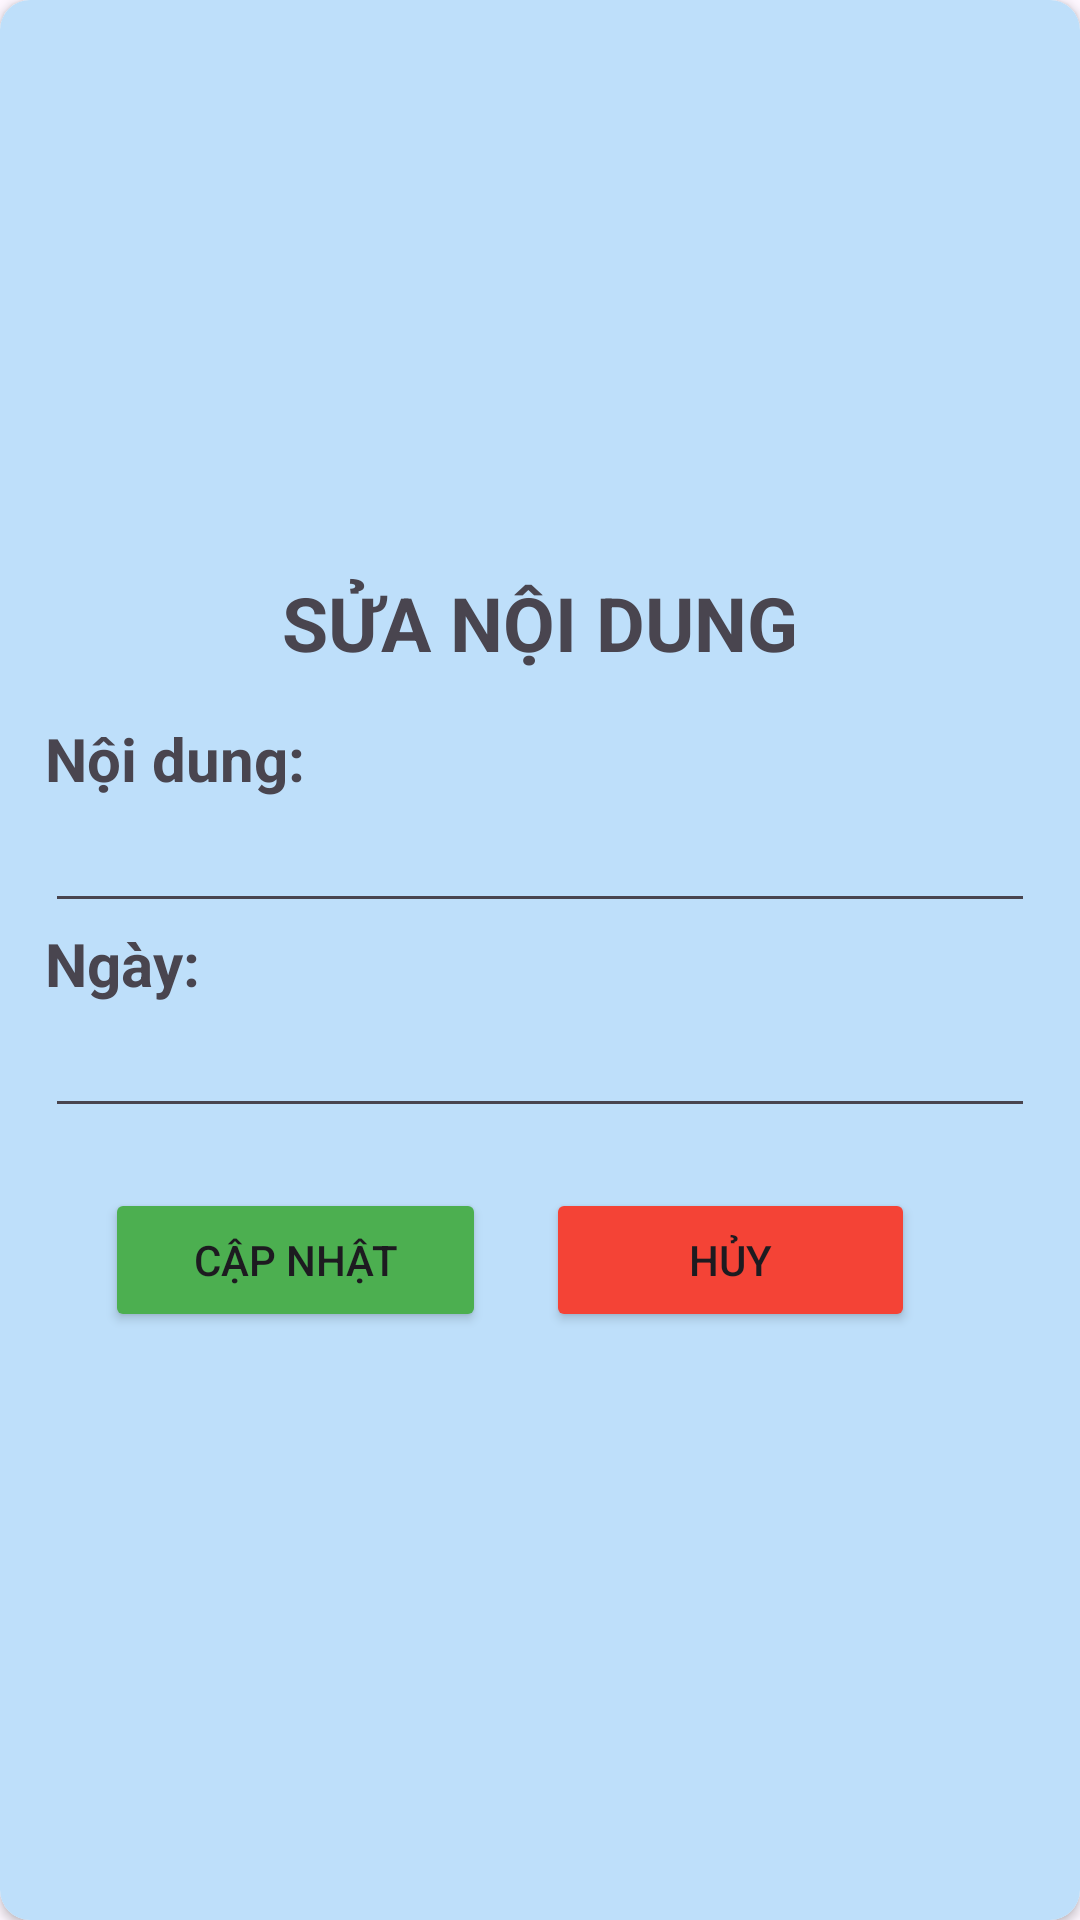

Layout XML and referenced resources for this Android screen:
<!-- AndroidManifest.xml: application theme Theme.ASM_PH51505 -->
<!-- res/layout/dialog_update.xml -->
<?xml version="1.0" encoding="utf-8"?>
<androidx.cardview.widget.CardView xmlns:android="http://schemas.android.com/apk/res/android"
    android:layout_width="match_parent"
    android:layout_height="wrap_content"
    xmlns:app="http://schemas.android.com/apk/res-auto"
    app:cardCornerRadius="10dp">

    <LinearLayout
        android:layout_width="match_parent"
        android:layout_height="match_parent"
        android:background="#BEDFFA"
        android:layout_gravity="center"
        android:gravity="center"
        android:padding="15dp"
        android:orientation="vertical">

        <TextView
            android:layout_width="wrap_content"
            android:layout_height="wrap_content"
            android:padding="15dp"
            android:text="SỬA NỘI DUNG"
            android:textStyle="bold"
            android:textSize="25sp"/>

        <LinearLayout
            android:layout_width="match_parent"
            android:layout_height="wrap_content"
            android:orientation="vertical">

            <TextView
                android:layout_width="wrap_content"
                android:layout_height="wrap_content"
                android:text="Nội dung:"
                android:textSize="20sp"
                android:textStyle="bold" />
            <EditText
                android:id="@+id/edtContent1"
                android:layout_width="match_parent"
                android:layout_height="wrap_content"/>

            <TextView
                android:layout_width="wrap_content"
                android:layout_height="wrap_content"
                android:text="Ngày:"
                android:textSize="20sp"
                android:textStyle="bold"/>
            <EditText
                android:id="@+id/edtDate1"
                android:layout_width="match_parent"
                android:layout_height="wrap_content"/>

        </LinearLayout>
        <LinearLayout
            android:layout_width="match_parent"
            android:layout_height="wrap_content"
            android:padding="20dp">
            <Button
                android:id="@+id/btnSua1"
                android:layout_width="wrap_content"
                android:layout_height="wrap_content"
                android:backgroundTint="#4CAF50"
                android:layout_marginRight="20dp"
                android:layout_weight="1"
                android:text="CẬP NHẬT"/>
            <Button
                android:id="@+id/btnHuy"
                android:layout_width="wrap_content"
                android:layout_height="wrap_content"
                android:backgroundTint="#F44336"
                android:layout_marginRight="20dp"
                android:layout_weight="1"
                android:text="HỦY"/>

        </LinearLayout>
    </LinearLayout>

</androidx.cardview.widget.CardView>
<!-- resources referenced by this layout -->
<resources>
  <style name="Theme.ASM_PH51505" parent="Base.Theme.ASM_PH51505" />
  <style name="Base.Theme.ASM_PH51505" parent="Theme.Material3.DayNight.NoActionBar">
          
          
      </style>
</resources>
